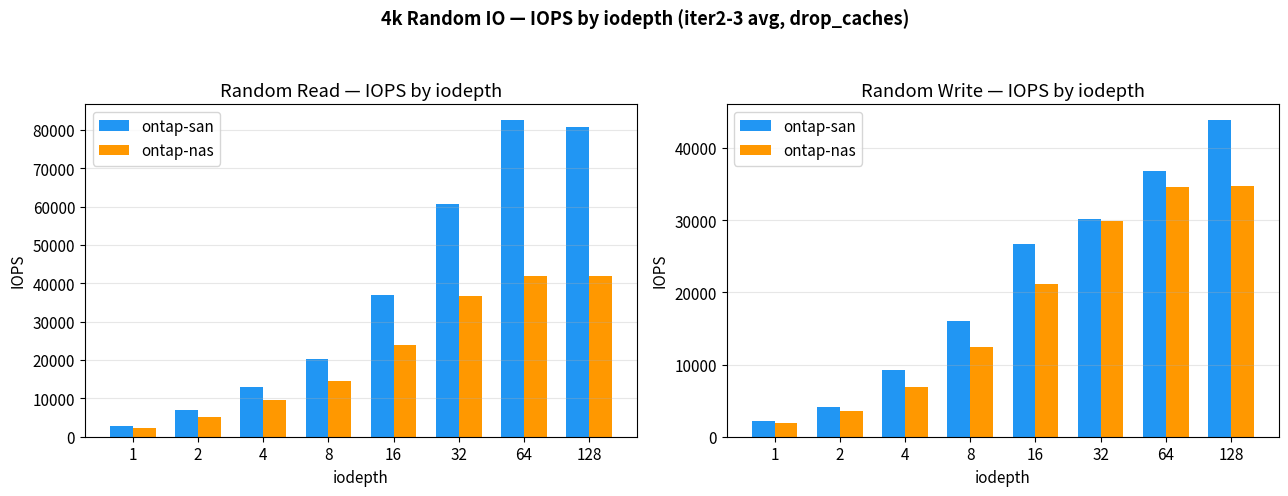

Write the Python code that produced this figure. (Note: this script raises an exception after producing the figure.)
import matplotlib
matplotlib.use('Agg')
import matplotlib.pyplot as plt
import numpy as np

plt.rcParams['font.size'] = 11
plt.rcParams['figure.dpi'] = 150

iodepth_labels = ['1', '2', '4', '8', '16', '32', '64', '128']
x = np.arange(len(iodepth_labels))

san_randread  = [2926, 7039, 13012, 20174, 36928, 60598, 82667, 80860]
nas_randread  = [2211, 5231, 9458, 14662, 23909, 36698, 41880, 41990]

san_randwrite = [2152, 4109, 9211, 16093, 26642, 30155, 36810, 43911]
nas_randwrite = [1969, 3560, 6895, 12481, 21151, 29879, 34672, 34779]

SAN_COLOR = '#2196F3'
NAS_COLOR = '#FF9800'
BAR_WIDTH = 0.35

fig, (ax1, ax2) = plt.subplots(1, 2, figsize=(13, 5))

ax1.bar(x - BAR_WIDTH/2, san_randread, BAR_WIDTH, label='ontap-san', color=SAN_COLOR)
ax1.bar(x + BAR_WIDTH/2, nas_randread, BAR_WIDTH, label='ontap-nas', color=NAS_COLOR)
ax1.set_title('Random Read — IOPS by iodepth')
ax1.set_xlabel('iodepth')
ax1.set_ylabel('IOPS')
ax1.set_xticks(x)
ax1.set_xticklabels(iodepth_labels)
ax1.legend()
ax1.grid(axis='y', alpha=0.3)

ax2.bar(x - BAR_WIDTH/2, san_randwrite, BAR_WIDTH, label='ontap-san', color=SAN_COLOR)
ax2.bar(x + BAR_WIDTH/2, nas_randwrite, BAR_WIDTH, label='ontap-nas', color=NAS_COLOR)
ax2.set_title('Random Write — IOPS by iodepth')
ax2.set_xlabel('iodepth')
ax2.set_ylabel('IOPS')
ax2.set_xticks(x)
ax2.set_xticklabels(iodepth_labels)
ax2.legend()
ax2.grid(axis='y', alpha=0.3)

fig.suptitle('4k Random IO — IOPS by iodepth (iter2-3 avg, drop_caches)', fontsize=13, fontweight='bold')
fig.tight_layout(rect=[0, 0, 1, 0.94])

outdir = './output'
fig.savefig(f'{outdir}/fio-chart-iodepth-iops.png', bbox_inches='tight')
plt.close(fig)
print('Created fio-chart-iodepth-iops.png')
